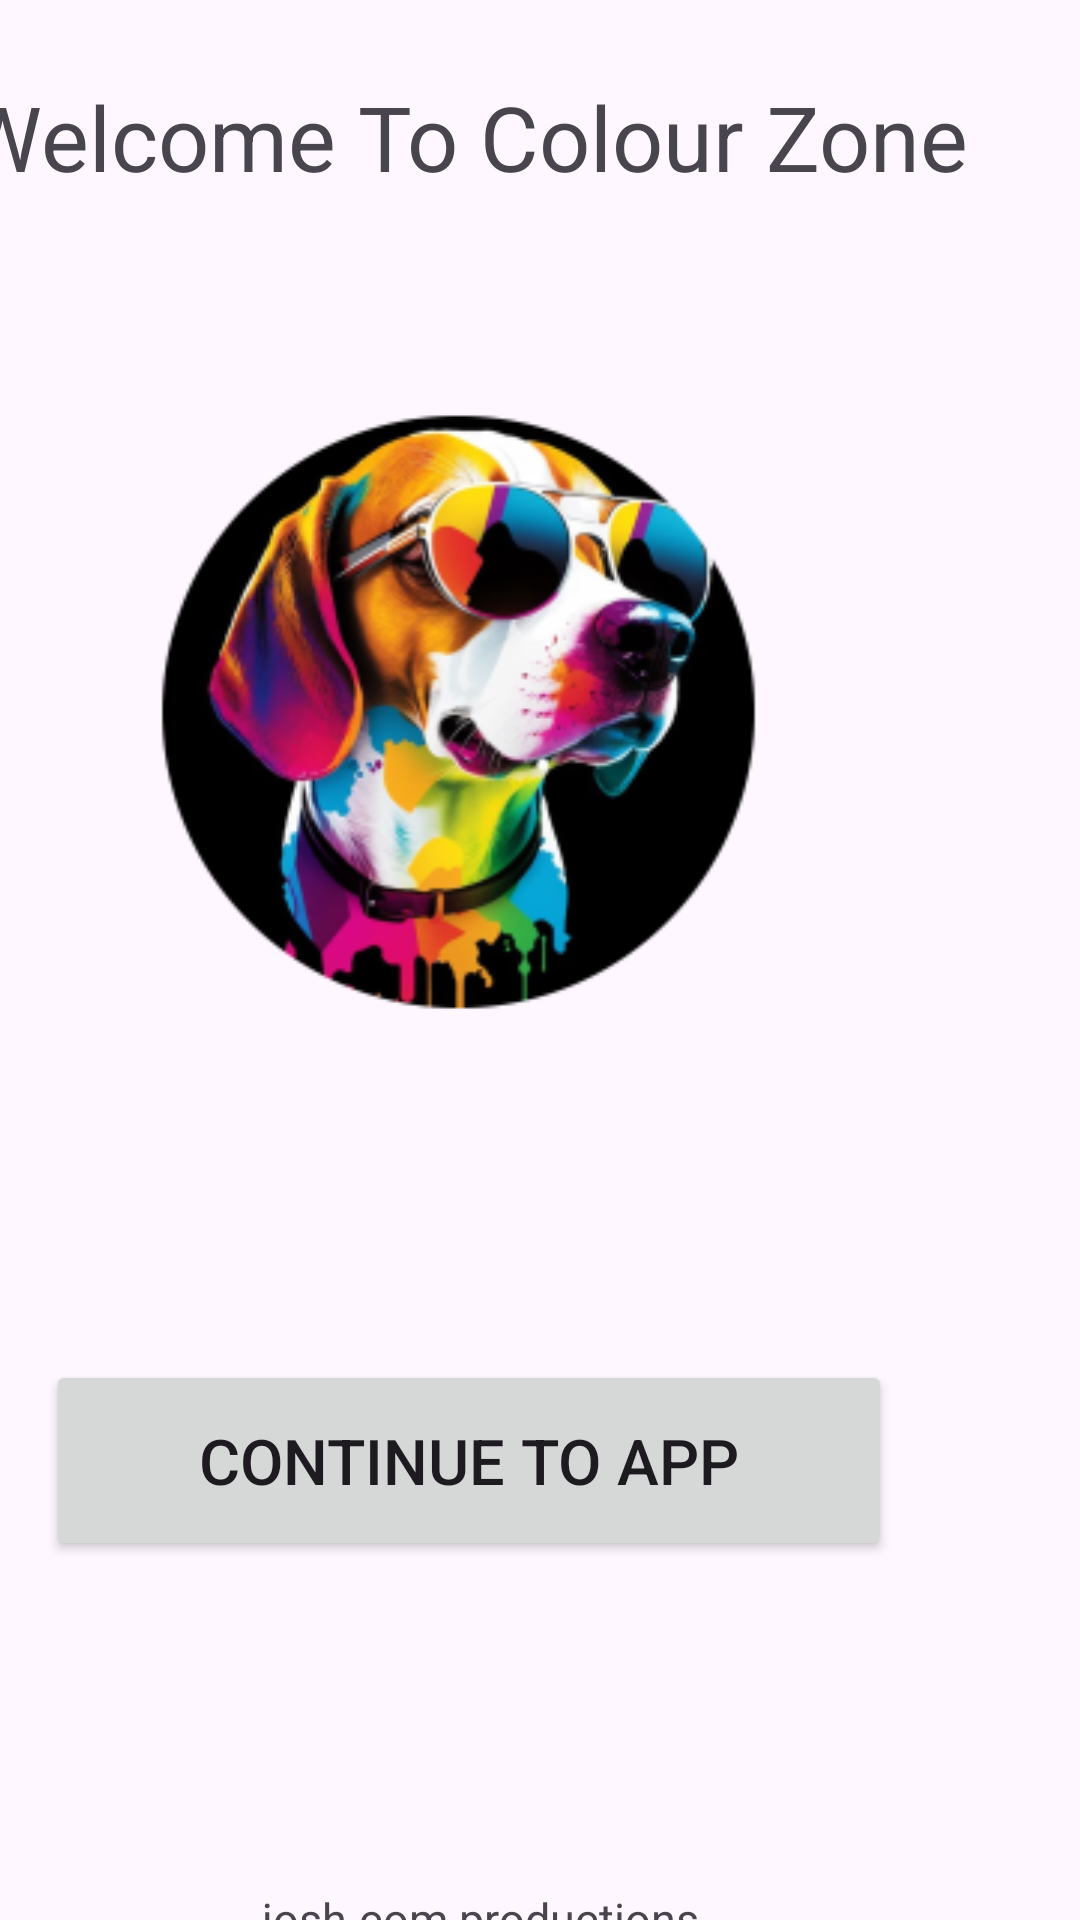

Layout XML and referenced resources for this Android screen:
<!-- AndroidManifest.xml: application theme Theme.TESTRUN -->
<!-- res/layout/activity_welcome.xml -->
<?xml version="1.0" encoding="utf-8"?>
<androidx.constraintlayout.widget.ConstraintLayout xmlns:android="http://schemas.android.com/apk/res/android"
    xmlns:app="http://schemas.android.com/apk/res-auto"
    xmlns:tools="http://schemas.android.com/tools"
    android:id="@+id/main"
    android:layout_width="match_parent"
    android:layout_height="match_parent"
    tools:context=".Welcome">

    <androidx.constraintlayout.widget.ConstraintLayout
        android:layout_width="381dp"
        android:layout_height="686dp"
        android:layout_marginEnd="16dp"
        app:layout_constraintBottom_toBottomOf="parent"
        app:layout_constraintEnd_toEndOf="parent"
        app:layout_constraintTop_toTopOf="parent">

        <TextView
            android:id="@+id/textView2"
            android:layout_width="349dp"
            android:layout_height="33dp"
            android:layout_marginStart="24dp"
            android:layout_marginTop="48dp"
            android:text="Welcome To Colour Zone"
            android:textSize="30sp"
            app:layout_constraintStart_toStartOf="parent"
            app:layout_constraintTop_toTopOf="parent" />

        <ImageView
            android:id="@+id/imageView"
            android:layout_width="323dp"
            android:layout_height="336dp"
            android:layout_marginStart="28dp"
            android:layout_marginTop="92dp"
            app:layout_constraintStart_toStartOf="parent"
            app:layout_constraintTop_toTopOf="parent"
            app:srcCompat="@mipmap/ic_launcher_foreground" />

        <Button
            android:id="@+id/continuebutton"
            android:layout_width="282dp"
            android:layout_height="67dp"
            android:layout_marginStart="52dp"
            android:layout_marginTop="476dp"
            android:text="Continue To App"
            android:textSize="21sp"
            app:layout_constraintStart_toStartOf="parent"
            app:layout_constraintTop_toTopOf="parent" />

        <TextView
            android:id="@+id/textView3"
            android:layout_width="238dp"
            android:layout_height="36dp"
            android:layout_marginStart="124dp"
            android:layout_marginTop="652dp"
            android:text="josh.com productions"
            android:textSize="15sp"
            app:layout_constraintStart_toStartOf="parent"
            app:layout_constraintTop_toTopOf="parent" />
    </androidx.constraintlayout.widget.ConstraintLayout>
</androidx.constraintlayout.widget.ConstraintLayout>
<!-- resources referenced by this layout -->
<resources>
  <!-- mipmap ic_launcher_foreground: webp bitmap (mipmap-hdpi, 14104 bytes) -->
  <style name="Theme.TESTRUN" parent="Base.Theme.TESTRUN" />
  <style name="Base.Theme.TESTRUN" parent="Theme.Material3.DayNight.NoActionBar">
          
          
      </style>
</resources>
